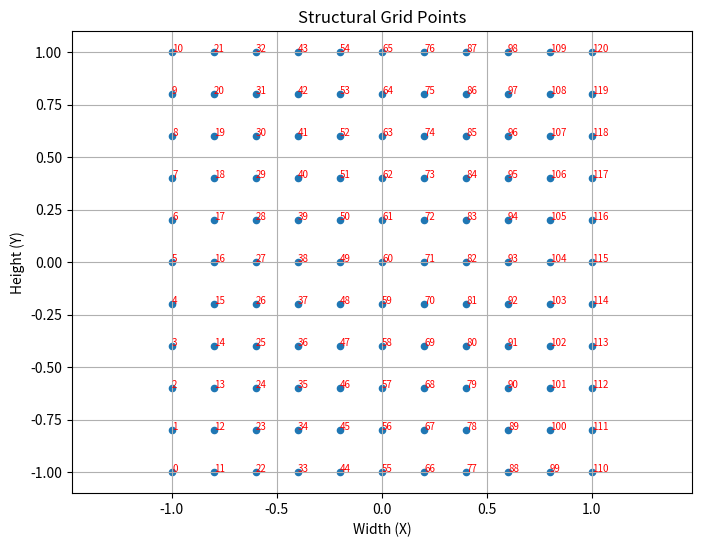

Recreate this plot in Python.
# -*- coding: utf-8 -*-
"""2D Grid Generator.ipynb

Automatically generated by Colab.

Original file is located at
    https://colab.research.google.com/<link-removed>

# 2D Mapped Grid Generator — Finite Volume Method (FVM)

## Points Generator
"""

import numpy as np
from numpy import pi, sqrt
import matplotlib.pyplot as plt

# ---------------- Shape functions ----------------
def q9_shape_functions(xi, eta):
    # 1D quadratic Lagrange polynomials
    L1 = 0.5 * xi * (xi - 1.0)
    L2 = 1.0 - xi**2
    L3 = 0.5 * xi * (xi + 1.0)

    M1 = 0.5 * eta * (eta - 1.0)
    M2 = 1.0 - eta**2
    M3 = 0.5 * eta * (eta + 1.0)

    # Tensor-product shape functions (Q9)
    N = np.array([
        L1*M1,  # N1 (-1,-1)
        L3*M1,  # N2 ( 1,-1)
        L3*M3,  # N3 ( 1, 1)
        L1*M3,  # N4 (-1, 1)
        L2*M1,  # N5 ( 0,-1)
        L3*M2,  # N6 ( 1, 0)
        L2*M3,  # N7 ( 0, 1)
        L1*M2,  # N8 (-1, 0)
        L2*M2   # N9 ( 0, 0)
    ])
    return N

# --------------- Interpolation -------------------
def q9_interpolate_points(ctrl_pts, natural_coords):
    """
    Interpolate many physical coordinates (X,Y) using Q9 shape functions.

    Parameters
    ----------
    ctrl_pts : (9,2) array_like
        Control-point coordinates ordered as:
        [(-1,-1), ( 1,-1), ( 1, 1), (-1, 1),
         ( 0,-1), ( 1, 0), ( 0, 1), (-1, 0), ( 0, 0)]
    natural_coords : (m,2) array_like
        Each row is (xi, eta) in [-1,1]^2.

    Returns
    -------
    structural_coords : (m,2) ndarray
        Interpolated points.
    """
    ctrl_pts = np.asarray(ctrl_pts, dtype=float).reshape(9, 2)
    natural_coords = np.asarray(natural_coords, dtype=float).reshape(-1, 2)

    # Build matrix of shape functions for all query points
    Nmat = np.vstack([q9_shape_functions(xi, eta) for xi, eta in natural_coords])  # (m,9)

    # Interpolate all points at once
    structural_coords = Nmat @ ctrl_pts  # (m,2)
    return structural_coords

# -------- Discretization in natural coordinates --------
nHeight = 11
nWidth  = 11

h = np.linspace(-1, 1, nHeight)  # eta
w = np.linspace(-1, 1, nWidth)   # xi
H, W = np.meshgrid(h, w)          # default 'xy': W->xi, H->eta

# (xi, eta) rows
natural_coords = np.column_stack((W.ravel(), H.ravel()))

# -------- Control points (example) --------
ctrl = np.array([
    [-1.0, -1.0],    # N1  (-1,-1)
    [ 1.0, -1.0],    # N2  ( 1,-1)
    [ 1.0,  1.0],    # N3  ( 1, 1)
    [-1.0,  1.0],    # N4  (-1, 1)
    [ 0.0, -1.0],    # N5  ( 0,-1)
    [ 1.0,  0.0],    # N6  ( 1, 0)
    [ 0.0,  1.0],    # N7  ( 0, 1)
    [-1.0,  0.0],    # N8  (-1, 0)
    [ 0.0,  0.0]     # N9  ( 0, 0)
])

# -------- Coordinate transformation --------
structural_coords = q9_interpolate_points(ctrl, natural_coords)

# ---------------- Plot ----------------
plt.figure(figsize=(8, 6))
plt.scatter(structural_coords[:, 0], structural_coords[:, 1], s=20, marker='o')

for i, (x, y) in enumerate(structural_coords):
    plt.text(x + 1e-3, y + 1e-3, str(i), fontsize=7, color='red')

plt.title('Structural Grid Points')
plt.xlabel('Width (X)')
plt.ylabel('Height (Y)')
plt.grid(True)
plt.axis('equal')
plt.show()